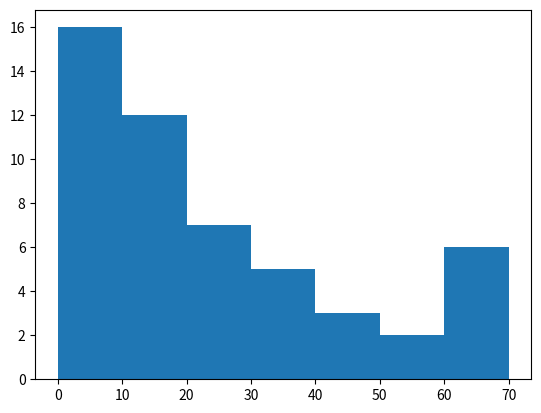

The matplotlib source for this figure:
import matplotlib.pyplot as plt
data = [3, 4, 2, 4 , 3, 5, 3, 6, 4, 3, 
        1, 9, 20, 18, 17, 32, 50, 44, 31, 
        27, 13, 19, 28, 18, 21, 28, 34, 44,
        38, 41, 52, 33, 88, 71, 2, 8, 14, 15, 
        15, 17, 21, 23, 66, 61, 78, 60, 65,
        79, 72, 77, 13, 4, 8, 67, 68, 11, 10]

plt.hist(data, bins=[0, 10, 20, 30, 40, 50, 60, 70])
plt.show()
